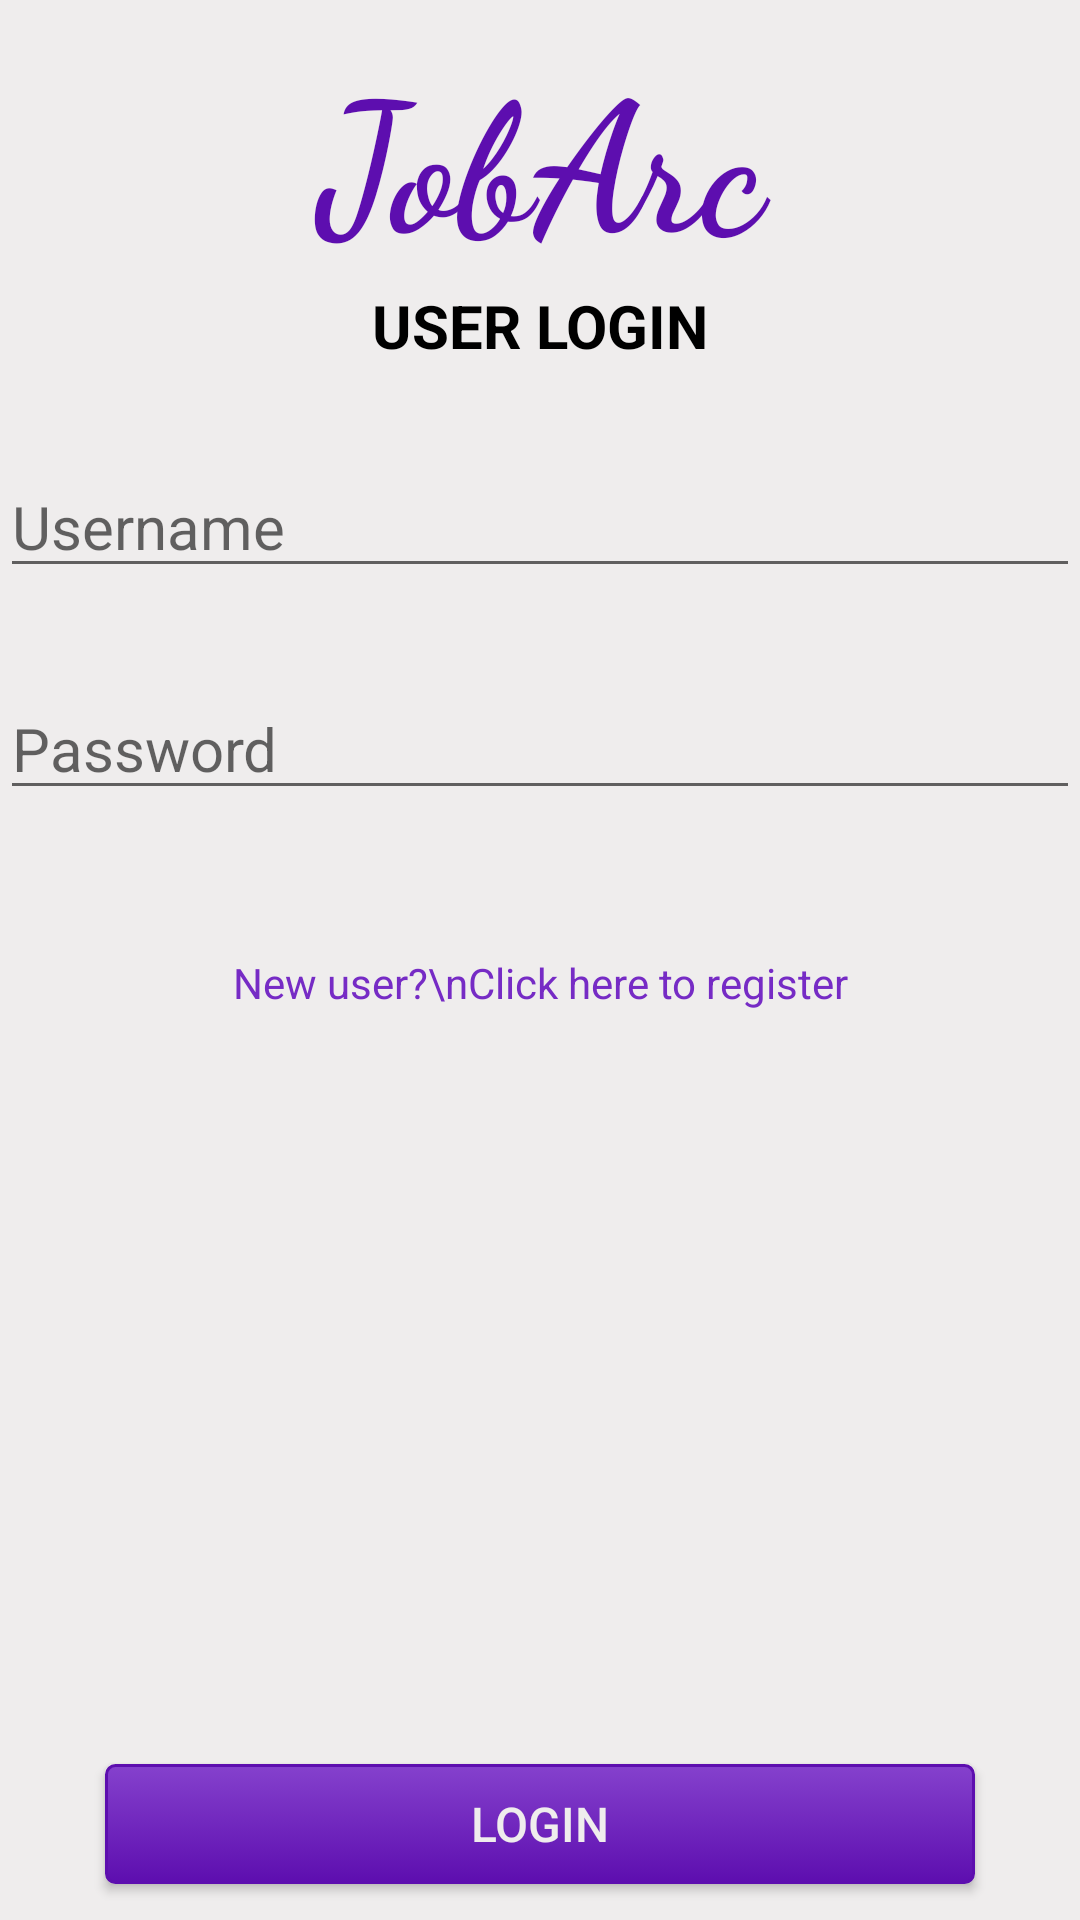

Produce the Android XML layout that renders to this screen, including the resource entries it uses.
<!-- AndroidManifest.xml: application theme Theme.JobArcAndroid -->
<!-- res/layout/activity_login.xml -->
<?xml version="1.0" encoding="utf-8"?>
<androidx.constraintlayout.widget.ConstraintLayout xmlns:android="http://schemas.android.com/apk/res/android"
    xmlns:app="http://schemas.android.com/apk/res-auto"
    xmlns:tools="http://schemas.android.com/tools"
    android:layout_width="match_parent"
    android:layout_height="match_parent"
    android:background="@color/colorAccent"
    tools:context=".Activity.LoginActivity">

    <TextView
        android:id="@+id/tvTitle"
        android:layout_width="174dp"
        android:layout_height="95dp"
        android:fontFamily="cursive"
        android:gravity="center"
        android:padding="10dp"
        android:text="JobArc"
        android:textColor="@color/colorPrimaryDark"
        android:textSize="60sp"
        android:textStyle="bold"
        app:layout_constraintEnd_toEndOf="parent"
        app:layout_constraintStart_toStartOf="parent"
        app:layout_constraintTop_toTopOf="parent" />

    <TextView
        android:id="@+id/tvSubtitle"
        android:layout_width="wrap_content"
        android:layout_height="wrap_content"
        android:text="USER LOGIN"
        android:textColor="#000"
        android:textSize="20sp"
        android:textStyle="bold"
        app:layout_constraintEnd_toEndOf="parent"
        app:layout_constraintHorizontal_bias="0.5"
        app:layout_constraintStart_toStartOf="parent"
        app:layout_constraintTop_toBottomOf="@+id/tvTitle" />

    <EditText
        android:id="@+id/etUserName"
        android:layout_width="match_parent"
        android:layout_height="wrap_content"
        android:layout_marginTop="30dp"
        android:ems="10"
        android:hint="Username"
        android:inputType="text"
        android:textSize="20sp"
        app:layout_constraintEnd_toEndOf="parent"
        app:layout_constraintHorizontal_bias="0.5"
        app:layout_constraintStart_toStartOf="parent"
        app:layout_constraintTop_toBottomOf="@+id/tvSubtitle" />

    <EditText
        android:id="@+id/etPassword"
        android:layout_width="match_parent"
        android:layout_height="wrap_content"
        android:layout_marginTop="30dp"
        android:ems="10"
        android:hint="Password"
        android:inputType="textPassword"
        android:textSize="20sp"
        app:layout_constraintEnd_toEndOf="parent"
        app:layout_constraintHorizontal_bias="1.0"
        app:layout_constraintStart_toStartOf="parent"
        app:layout_constraintTop_toBottomOf="@+id/etUserName" />

    <Button
        android:id="@+id/btnLogin"
        android:layout_width="match_parent"
        android:layout_height="40dp"
        android:layout_marginStart="35dp"
        android:layout_marginEnd="35dp"
        android:layout_marginBottom="12dp"
        android:background="@drawable/my_button"
        android:text="LOGIN"
        android:textColor="@color/colorAccent"
        android:textSize="16sp"
        app:layout_constraintBottom_toBottomOf="parent"
        app:layout_constraintEnd_toEndOf="parent"
        app:layout_constraintHorizontal_bias="0.5"
        app:layout_constraintStart_toStartOf="parent" />

    <TextView
        android:id="@+id/tvRegisterLink"
        android:layout_width="wrap_content"
        android:layout_height="wrap_content"
        android:layout_marginTop="48dp"
        android:gravity="center"
        android:text="New user?\nClick here to register"
        android:textColor="@color/colorPrimary"
        app:layout_constraintEnd_toEndOf="parent"
        app:layout_constraintHorizontal_bias="0.5"
        app:layout_constraintStart_toStartOf="parent"
        app:layout_constraintTop_toBottomOf="@+id/etPassword" />

</androidx.constraintlayout.widget.ConstraintLayout>
<!-- resources referenced by this layout -->
<resources>
  <color name="colorAccent">#EFEDED</color>
  <color name="colorPrimary">#762BC5</color>
  <color name="colorPrimaryDark">#5D0EAF</color>
  <!-- drawable my_button (drawable) -->
  <?xml version="1.0" encoding="utf-8"?>
  <selector xmlns:android="http://schemas.android.com/apk/res/android" >
      <item android:state_pressed="true" >
          <shape android:shape="rectangle"  >
              <corners android:radius="3dip" />
              <stroke android:width="1dip" android:color="@color/colorPrimary" />
              <gradient android:angle="-90" android:startColor="#8541CD" android:endColor="@color/colorPrimaryDark"  />
          </shape>
      </item>
      <item android:state_focused="true">
          <shape android:shape="rectangle"  >
              <corners android:radius="3dip" />
              <stroke android:width="1dip" android:color="@color/colorPrimaryDark" />
              <solid android:color="@color/colorPrimaryDark"/>
          </shape>
      </item>
      <item >
          <shape android:shape="rectangle"  >
              <corners android:radius="3dip" />
              <stroke android:width="1dip" android:color="@color/colorPrimaryDark" />
              <gradient android:angle="-90" android:startColor="#8541CD" android:endColor="@color/colorPrimaryDark" />
          </shape>
      </item>
  </selector>
  <style name="Theme.JobArcAndroid" parent="Theme.MaterialComponents.DayNight.NoActionBar">
          
          <item name="colorPrimary">@color/purple_500</item>
          <item name="colorPrimaryVariant">@color/purple_700</item>
          <item name="colorOnPrimary">@color/white</item>
          
          <item name="colorSecondary">@color/teal_200</item>
          <item name="colorSecondaryVariant">@color/teal_700</item>
          <item name="colorOnSecondary">@color/black</item>
          
          <item name="android:statusBarColor" tools:targetApi="l">?attr/colorPrimaryVariant</item>
          
      </style>
  <color name="purple_500">#762BC5</color>
  <color name="purple_700">#762BC5</color>
  <color name="white">#FFFFFFFF</color>
  <color name="teal_200">#009688</color>
  <color name="teal_700">#26C6C6</color>
  <color name="black">#FF000000</color>
</resources>
